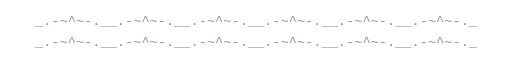
t = 0.00 s
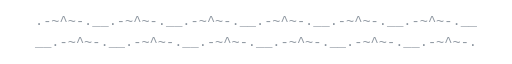
t = 0.20 s
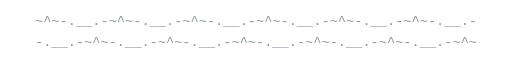
t = 0.40 s
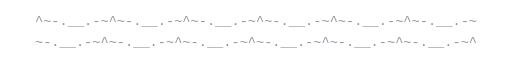
t = 0.60 s
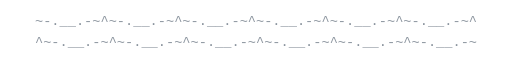
t = 0.80 s
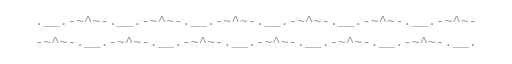
t = 1.00 s

The animated SVG that drew these frames (rendered in a browser with its animation timeline set to each time). Animation: 9 SMIL elements (animate=9); one cycle of 1.20 s, repeats indefinitely.

<svg xmlns="http://www.w3.org/2000/svg" width="600" height="60" viewBox="0 0 600 60">
<style>text{font-family:ui-monospace,SFMono-Regular,Menlo,Consolas,monospace;font-size:16px;fill:#8b949e}</style>
<g visibility="hidden"><animate attributeName="visibility" values="visible;hidden;hidden;hidden;hidden;hidden;hidden;hidden;hidden" keyTimes="0.0000;0.1111;0.2222;0.3333;0.4444;0.5556;0.6667;0.7778;0.8889" calcMode="discrete" dur="1.2s" repeatCount="indefinite"/><text x="50%" y="22" text-anchor="middle" xml:space="preserve">_.-~^~-.__.-~^~-.__.-~^~-.__.-~^~-.__.-~^~-.__.-~^~-._</text><text x="50%" y="46" text-anchor="middle" xml:space="preserve">_.-~^~-.__.-~^~-.__.-~^~-.__.-~^~-.__.-~^~-.__.-~^~-._</text></g>
<g visibility="hidden"><animate attributeName="visibility" values="hidden;visible;hidden;hidden;hidden;hidden;hidden;hidden;hidden" keyTimes="0.0000;0.1111;0.2222;0.3333;0.4444;0.5556;0.6667;0.7778;0.8889" calcMode="discrete" dur="1.2s" repeatCount="indefinite"/><text x="50%" y="22" text-anchor="middle" xml:space="preserve">.-~^~-.__.-~^~-.__.-~^~-.__.-~^~-.__.-~^~-.__.-~^~-.__</text><text x="50%" y="46" text-anchor="middle" xml:space="preserve">__.-~^~-.__.-~^~-.__.-~^~-.__.-~^~-.__.-~^~-.__.-~^~-.</text></g>
<g visibility="hidden"><animate attributeName="visibility" values="hidden;hidden;visible;hidden;hidden;hidden;hidden;hidden;hidden" keyTimes="0.0000;0.1111;0.2222;0.3333;0.4444;0.5556;0.6667;0.7778;0.8889" calcMode="discrete" dur="1.2s" repeatCount="indefinite"/><text x="50%" y="22" text-anchor="middle" xml:space="preserve">-~^~-.__.-~^~-.__.-~^~-.__.-~^~-.__.-~^~-.__.-~^~-.__.</text><text x="50%" y="46" text-anchor="middle" xml:space="preserve">.__.-~^~-.__.-~^~-.__.-~^~-.__.-~^~-.__.-~^~-.__.-~^~-</text></g>
<g visibility="hidden"><animate attributeName="visibility" values="hidden;hidden;hidden;visible;hidden;hidden;hidden;hidden;hidden" keyTimes="0.0000;0.1111;0.2222;0.3333;0.4444;0.5556;0.6667;0.7778;0.8889" calcMode="discrete" dur="1.2s" repeatCount="indefinite"/><text x="50%" y="22" text-anchor="middle" xml:space="preserve">~^~-.__.-~^~-.__.-~^~-.__.-~^~-.__.-~^~-.__.-~^~-.__.-</text><text x="50%" y="46" text-anchor="middle" xml:space="preserve">-.__.-~^~-.__.-~^~-.__.-~^~-.__.-~^~-.__.-~^~-.__.-~^~</text></g>
<g visibility="hidden"><animate attributeName="visibility" values="hidden;hidden;hidden;hidden;visible;hidden;hidden;hidden;hidden" keyTimes="0.0000;0.1111;0.2222;0.3333;0.4444;0.5556;0.6667;0.7778;0.8889" calcMode="discrete" dur="1.2s" repeatCount="indefinite"/><text x="50%" y="22" text-anchor="middle" xml:space="preserve">^~-.__.-~^~-.__.-~^~-.__.-~^~-.__.-~^~-.__.-~^~-.__.-~</text><text x="50%" y="46" text-anchor="middle" xml:space="preserve">~-.__.-~^~-.__.-~^~-.__.-~^~-.__.-~^~-.__.-~^~-.__.-~^</text></g>
<g visibility="hidden"><animate attributeName="visibility" values="hidden;hidden;hidden;hidden;hidden;visible;hidden;hidden;hidden" keyTimes="0.0000;0.1111;0.2222;0.3333;0.4444;0.5556;0.6667;0.7778;0.8889" calcMode="discrete" dur="1.2s" repeatCount="indefinite"/><text x="50%" y="22" text-anchor="middle" xml:space="preserve">~-.__.-~^~-.__.-~^~-.__.-~^~-.__.-~^~-.__.-~^~-.__.-~^</text><text x="50%" y="46" text-anchor="middle" xml:space="preserve">^~-.__.-~^~-.__.-~^~-.__.-~^~-.__.-~^~-.__.-~^~-.__.-~</text></g>
<g visibility="hidden"><animate attributeName="visibility" values="hidden;hidden;hidden;hidden;hidden;hidden;visible;hidden;hidden" keyTimes="0.0000;0.1111;0.2222;0.3333;0.4444;0.5556;0.6667;0.7778;0.8889" calcMode="discrete" dur="1.2s" repeatCount="indefinite"/><text x="50%" y="22" text-anchor="middle" xml:space="preserve">-.__.-~^~-.__.-~^~-.__.-~^~-.__.-~^~-.__.-~^~-.__.-~^~</text><text x="50%" y="46" text-anchor="middle" xml:space="preserve">~^~-.__.-~^~-.__.-~^~-.__.-~^~-.__.-~^~-.__.-~^~-.__.-</text></g>
<g visibility="hidden"><animate attributeName="visibility" values="hidden;hidden;hidden;hidden;hidden;hidden;hidden;visible;hidden" keyTimes="0.0000;0.1111;0.2222;0.3333;0.4444;0.5556;0.6667;0.7778;0.8889" calcMode="discrete" dur="1.2s" repeatCount="indefinite"/><text x="50%" y="22" text-anchor="middle" xml:space="preserve">.__.-~^~-.__.-~^~-.__.-~^~-.__.-~^~-.__.-~^~-.__.-~^~-</text><text x="50%" y="46" text-anchor="middle" xml:space="preserve">-~^~-.__.-~^~-.__.-~^~-.__.-~^~-.__.-~^~-.__.-~^~-.__.</text></g>
<g visibility="hidden"><animate attributeName="visibility" values="hidden;hidden;hidden;hidden;hidden;hidden;hidden;hidden;visible" keyTimes="0.0000;0.1111;0.2222;0.3333;0.4444;0.5556;0.6667;0.7778;0.8889" calcMode="discrete" dur="1.2s" repeatCount="indefinite"/><text x="50%" y="22" text-anchor="middle" xml:space="preserve">__.-~^~-.__.-~^~-.__.-~^~-.__.-~^~-.__.-~^~-.__.-~^~-.</text><text x="50%" y="46" text-anchor="middle" xml:space="preserve">.-~^~-.__.-~^~-.__.-~^~-.__.-~^~-.__.-~^~-.__.-~^~-.__</text></g>
</svg>
